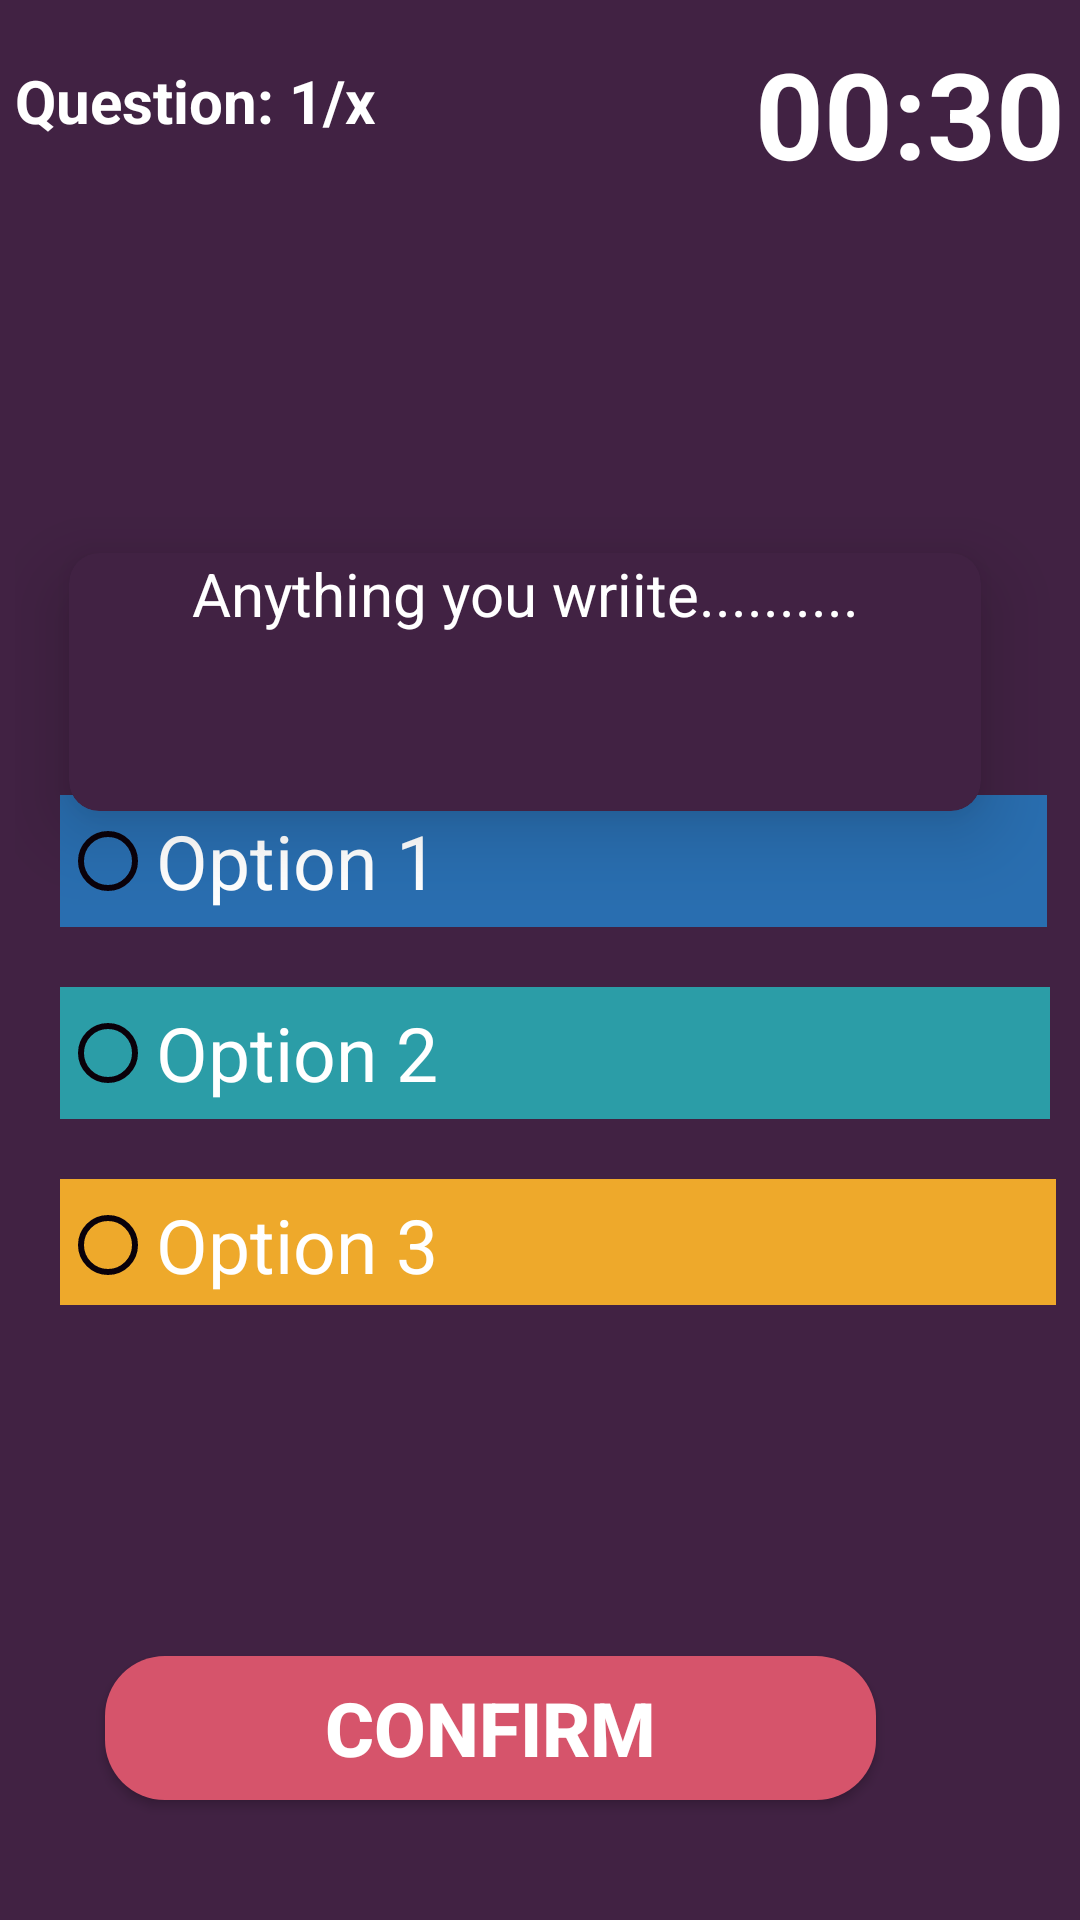

Here is an Android app screen rendered from its layout file. Give the layout XML and the strings, colors and styles it references.
<!-- AndroidManifest.xml: application theme Theme.AppCompat.Light.NoActionBar -->
<!-- res/layout/activity_quiz.xml -->
<?xml version="1.0" encoding="utf-8"?>
<RelativeLayout xmlns:android="http://schemas.android.com/apk/res/android"
    xmlns:app="http://schemas.android.com/apk/res-auto"
    xmlns:tools="http://schemas.android.com/tools"
    android:layout_width="match_parent"
    android:layout_height="match_parent"
    android:background="#412243"
    android:padding="5dp"
    tools:context=".QuizActivity">


    <TextView
        android:id="@+id/text_view_question_count"
        android:layout_width="wrap_content"
        android:layout_height="wrap_content"
        android:layout_alignStart="@+id/radio_group"
        android:layout_marginTop="15dp"
        android:freezesText="true"
        android:text="Question: 1/x"
        android:textColor="@android:color/white"
        android:textSize="20dp"
        android:textStyle="bold" />



    <TextView
        android:id="@+id/text_view_countdown"
        android:layout_width="wrap_content"
        android:layout_height="wrap_content"
        android:layout_alignParentRight="true"
        android:freezesText="true"
        android:layout_marginTop="6dp"
        android:text="00:30"
        android:textColor="@android:color/white"
        android:textSize="40sp"
        android:textStyle="bold"/>


    <android.support.v7.widget.CardView
        android:layout_width="match_parent"
        android:layout_height="wrap_content"
        android:layout_alignParentEnd="true"
        android:layout_alignParentBottom="true"
        android:layout_marginEnd="10dp"
        android:layout_marginBottom="339dp"
        android:textAlignment="center"
        app:cardBackgroundColor="#412243"
        app:cardCornerRadius="10dp"
        app:cardElevation="15dp"
        app:cardUseCompatPadding="true"
        tools:targetApi="lollipop">

        <TextView
            android:id="@+id/text_view_question"
            android:layout_width="match_parent"
            android:layout_height="86dp"
            android:layout_alignParentTop="true"
            android:layout_centerHorizontal="true"
            android:text="Anything you wriite.........."
            android:textAlignment="center"
            android:textColor="#ffffff"
            android:textSize="20sp" />

    </android.support.v7.widget.CardView>

    <RadioGroup
        android:id="@+id/radio_group"
        android:layout_width="354dp"
        android:layout_height="170dp"
        android:layout_centerHorizontal="true"
        android:layout_marginTop="260dp">


        <RadioButton
            android:id="@+id/radio_button1"
            android:layout_width="329dp"
            android:layout_height="44dp"
            android:layout_marginLeft="15dp"
            android:layout_marginRight="25dp"
            android:buttonTint="@color/radio"
            android:freezesText="true"
            android:background="#296eb0"
            android:text="Option 1"
            android:textColor="@android:color/white"
            android:textSize="25dp" />


        <RadioButton
            android:id="@+id/radio_button2"
            android:layout_width="330dp"
            android:layout_height="44dp"
            android:layout_marginLeft="15dp"
            android:layout_marginTop="20dp"
            android:buttonTint="@color/radio"
            android:background="#2b9da7"
            android:freezesText="true"
            android:text="Option 2"
            android:textColor="@android:color/white"
            android:textSize="25dp" />


        <RadioButton
            android:id="@+id/radio_button3"
            android:layout_width="332dp"
            android:layout_height="44dp"
            android:layout_marginLeft="15dp"
            android:layout_marginTop="20dp"
            android:layout_marginRight="25dp"
            android:buttonTint="@color/radio"
            android:background="#eea92b"
            android:freezesText="true"
            android:text="Option 3"
            android:textColor="@android:color/white"
            android:textSize="25dp" />


    </RadioGroup>


    <Button
        android:id="@+id/button_confirm_text"
        android:layout_width="257dp"
        android:layout_height="wrap_content"
        android:layout_alignEnd="@+id/text_view_countdown"
        android:layout_alignParentBottom="true"
        android:layout_marginEnd="63dp"
        android:layout_marginBottom="35dp"
        android:background="@drawable/buttons"
        android:freezesText="true"
        android:text="Confirm"
        android:textColor="@android:color/white"
        android:textSize="25sp"
        android:textStyle="bold" />


</RelativeLayout>
<!-- resources referenced by this layout -->
<resources>
  <color name="radio">#0a010a</color>
  <!-- drawable buttons (drawable) -->
  <?xml version="1.0" encoding="utf-8"?>
  <shape xmlns:android="http://schemas.android.com/apk/res/android">
  
      <gradient android:angle="90"
          android:startColor="#d6546b"
          android:endColor="#d6546b"
          />
  
  <corners android:radius="20dp"/>
  
  </shape>
</resources>
